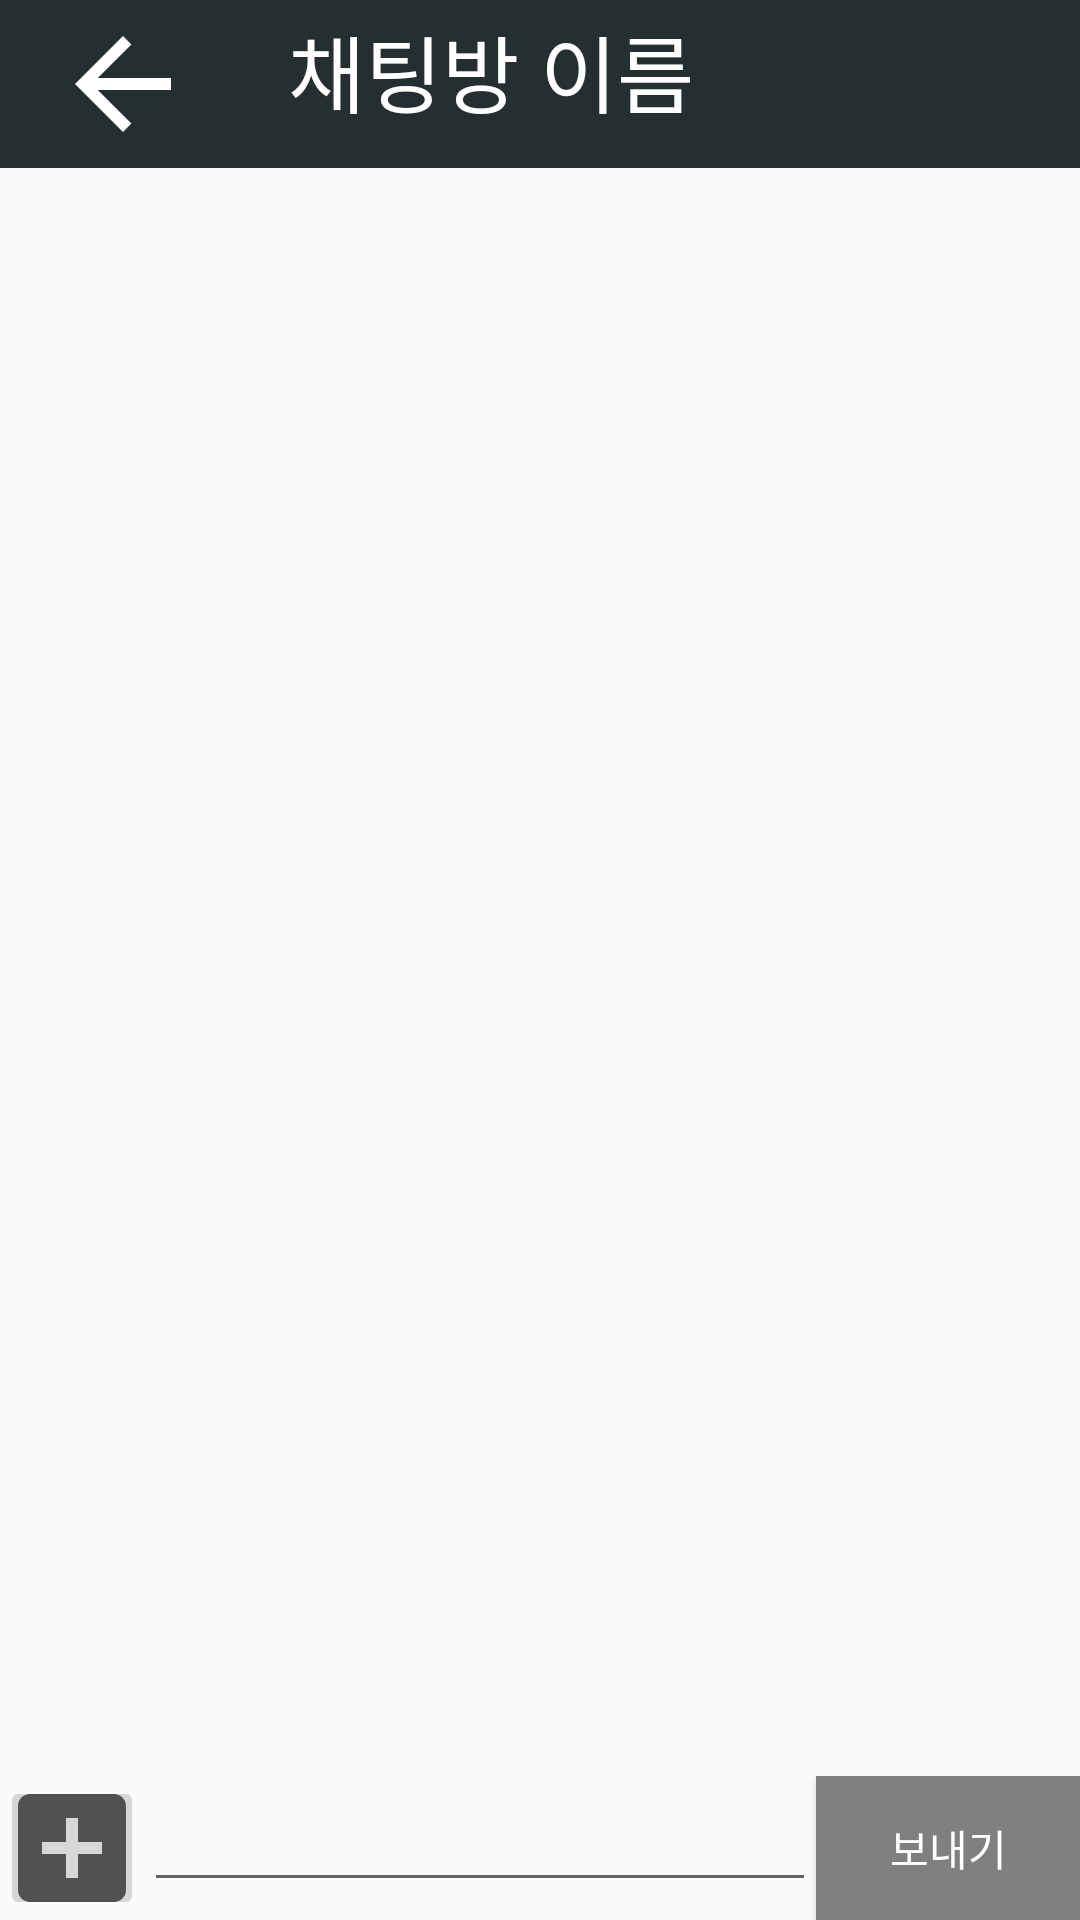

Android layout source for this screen:
<!-- AndroidManifest.xml: application theme AppTheme -->
<!-- res/layout/activity_chat_room.xml -->
<?xml version="1.0" encoding="utf-8"?>

<LinearLayout
        xmlns:android="http://schemas.android.com/apk/res/android"
        xmlns:tools="http://schemas.android.com/tools"
        xmlns:app="http://schemas.android.com/apk/res-auto"
        android:layout_width="match_parent"
        android:layout_height="match_parent"
        android:orientation="vertical"
        tools:context=".Activity_chat_room">
    <androidx.appcompat.widget.Toolbar
            android:layout_width="match_parent"
            android:layout_height="wrap_content"
            android:background="@drawable/background_text_sub_bar_gray"
            app:titleTextColor="#ffffff"
            android:minHeight="?attr/actionBarSize"
            android:id="@+id/toolbar">
        <LinearLayout android:layout_width="match_parent" android:layout_height="wrap_content"
                      android:orientation="horizontal"
        >


            <ImageButton android:layout_width="50dp"
                         android:layout_height="50dp"
                         android:id="@+id/ibtn_chat_room_back"
                         android:background="@drawable/background_corner"
                         android:src="@drawable/btn_back_toolbar"/>

            <TextView android:layout_width="wrap_content"
                      android:layout_height="match_parent"
                      android:text="채팅방 이름"
                      android:textColor="#ffffff"
                      android:layout_weight="1"
                      android:id="@+id/textview_clan_view_title"
                      android:textSize="28sp"
                      android:maxLines="1"
                      android:ellipsize="end"
                      android:layout_marginLeft="30dp"
            />
            <ImageButton android:layout_width="wrap_content" android:layout_height="wrap_content"
                         android:id="@+id/ibtn_chat_room_setting"
                         android:background="@drawable/background_text_sub_bar_gray"
                         android:src="@drawable/ic_baseline_settings_48"
                         android:layout_gravity="right"
            />
        </LinearLayout>
    </androidx.appcompat.widget.Toolbar>

    <androidx.recyclerview.widget.RecyclerView android:layout_width="match_parent" android:layout_height="0dp"
                                               android:layout_weight="1"
                                               android:id="@+id/recyclerView_chat"
    />






    <LinearLayout
            android:layout_width="match_parent" android:layout_height="wrap_content">
        <ImageButton android:layout_width="48dp" android:layout_height="48dp"
        android:id="@+id/chat_room_menu_file"
                     android:src="@drawable/ic_baseline_add_box_48"
        />

        <EditText android:layout_width="0dp" android:layout_height="wrap_content" android:id="@+id/edit_text_chat_room"
              android:layout_weight="1"
    />
    <Button android:layout_width="wrap_content" android:layout_height="wrap_content"
            android:id="@+id/btn_send_msg_chat_room"
            android:text="보내기"
            android:textColor="#ffffff"
            android:background="#808080"
    />
    </LinearLayout>


</LinearLayout>
<!-- resources referenced by this layout -->
<resources>
  <!-- drawable background_corner (drawable) -->
  <?xml version="1.0" encoding="utf-8"?>
  
  <shape xmlns:android="http://schemas.android.com/apk/res/android"
         android:shape="rectangle">
      <corners android:radius="8dp"/>
  </shape>
  <!-- drawable background_text_sub_bar_gray (drawable) -->
  <?xml version="1.0" encoding="utf-8"?>
  
  <shape xmlns:android="http://schemas.android.com/apk/res/android">
      <gradient
              android:angle="45"
              android:type="linear"
              android:startColor="#252F32"
              android:centerColor="#252F32"
              android:endColor="#252F32"/>
  
  
  
  
  </shape>
  <!-- drawable btn_back_toolbar (drawable) -->
  <?xml version="1.0" encoding="utf-8"?>
  
  
  <vector xmlns:android="http://schemas.android.com/apk/res/android"
          android:width="48dp"
          android:height="48dp"
          android:viewportHeight="24.0"
          android:viewportWidth="24.0">
      <path
              android:fillColor="@android:color/white"
              android:pathData="M20,11L7.8,11l5.6,-5.6L12,4l-8,8l8,8l1.4,-1.4L7.8,13L20,13L20,11z"/>
  </vector>
  <!-- drawable ic_baseline_add_box_48 (drawable) -->
  <vector android:height="48dp" android:tint="#515151"
      android:viewportHeight="24" android:viewportWidth="24"
      android:width="48dp" xmlns:android="http://schemas.android.com/apk/res/android">
      <path android:fillColor="@android:color/white" android:pathData="M19,3L5,3c-1.11,0 -2,0.9 -2,2v14c0,1.1 0.89,2 2,2h14c1.1,0 2,-0.9 2,-2L21,5c0,-1.1 -0.9,-2 -2,-2zM17,13h-4v4h-2v-4L7,13v-2h4L11,7h2v4h4v2z"/>
  </vector>
  <style name="AppTheme" parent="Theme.AppCompat.Light.DarkActionBar">
          
          <item name="colorPrimary">@color/colorPrimary</item>
          <item name="colorPrimaryDark">@color/colorPrimaryDark</item>
          <item name="colorAccent">@color/colorAccent</item>
  
          <item name="windowActionBar">false</item>
          <item name="windowNoTitle">true</item>
      </style>
  <!-- not gathered from this repository: default colours our renderer supplied (Android Studio template values) -->
  <color name="colorPrimary">#FF6200EE</color>
  <color name="colorPrimaryDark">#FF3700B3</color>
  <color name="colorAccent">#FF03DAC5</color>
</resources>
